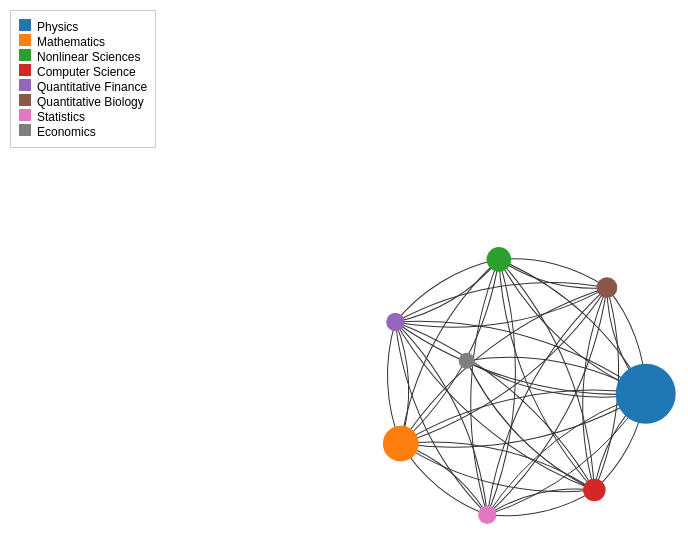
D3 v7 page, settled after 360 driven frames (6 s of simulated time); the page loaded 2 data file(s).


const svg = d3.select("svg");
const container = svg.append("g");
const tooltip = d3.select(".tooltip");
const legend = d3.select(".legend");
const backBtn = d3.select("#back-btn");
const prLegend = d3.select(".pagerank-legend");
const prMin = document.getElementById("pr-min");
const prMax = document.getElementById("pr-max");

svg.call(d3.zoom().on("zoom", e => container.attr("transform", e.transform)));

let currentView = "field";

loadFieldGraph();

function loadFieldGraph() {
  backBtn.style("display", "none");
  prLegend.style("display", "none");
  currentView = "field";
  container.selectAll("*").remove();
  legend.selectAll("*").remove();

  Promise.all([
    d3.csv("/static/field_level_nodes.csv"),
    d3.csv("/static/field_level_edges.csv")
  ]).then(([nodes, links]) => {
    nodes.forEach(d => d.paper_count = +d.paper_count);
    links.forEach(d => d.weight = +d.weight);

    const color = d3.scaleOrdinal(d3.schemeCategory10);
    const rScale = d3.scaleSqrt().domain(d3.extent(nodes, d => d.paper_count)).range([8, 30]);
    const wScale = d3.scaleLinear().domain(d3.extent(links, d => d.weight)).range([1, 5]);

    const sim = d3.forceSimulation(nodes)
      .force("link", d3.forceLink(links).id(d => d.id).distance(180))
      .force("charge", d3.forceManyBody().strength(-300))
      .force("center", d3.forceCenter(innerWidth / 2, innerHeight / 2));

    const link = container.append("g")
      .attr("stroke", "#333")
      .attr("fill", "none")
      .selectAll("path")
      .data(links)
      .join("path")
      .attr("stroke-width", d => wScale(d.weight))
      .on("mouseover", (e, d) => {
        tooltip.style("display", "block")
          .html(`${d.source} → ${d.target}<br>Weight: ${(+d.weight).toExponential(2)}`);
      })
      .on("mousemove", e => tooltip.style("left", (e.pageX + 10) + "px").style("top", (e.pageY - 20) + "px"))
      .on("mouseout", () => tooltip.style("display", "none"));

    const node = container.append("g")
      .selectAll("circle")
      .data(nodes)
      .join("circle")
      .attr("r", d => rScale(d.paper_count))
      .attr("fill", d => color(d.id))
      .call(drag(sim))
      .on("dblclick", (_, d) => {
        const safeField = d.id.replace(/[\s/]/g, "_");
        loadSubfieldGraph(safeField);
      })
      .on("mouseover", (e, d) => {
        tooltip.style("display", "block")
          .html(`<strong>${d.id}</strong><br>Papers: ${d.paper_count}`);
      })
      .on("mousemove", e => tooltip.style("left", (e.pageX + 10) + "px").style("top", (e.pageY - 20) + "px"))
      .on("mouseout", () => tooltip.style("display", "none"));

    sim.on("tick", () => {
      link.attr("d", d => {
        const dx = d.target.x - d.source.x, dy = d.target.y - d.source.y;
        const dr = Math.sqrt(dx * dx + dy * dy) * 1.5;
        return `M${d.source.x},${d.source.y}A${dr},${dr} 0 0,1 ${d.target.x},${d.target.y}`;
      });
      node.attr("cx", d => d.x).attr("cy", d => d.y);
    });

    nodes.slice(0, 30).forEach(d => {
      const item = document.createElement("div");
      item.innerHTML = `<span style="display:inline-block;width:12px;height:12px;background:${color(d.id)};margin-right:6px;"></span>${d.id}`;
      legend.node().appendChild(item);
    });
  });
}

function loadSubfieldGraph(field) {
  backBtn.style("display", "inline-block");
  prLegend.style("display", "block");
  container.selectAll("*").remove();
  legend.selectAll("*").remove();

  Promise.all([
    d3.csv(`graphdata/${field}/nodes.csv`),
    d3.csv(`graphdata/${field}/edges.csv`)
  ]).then(([nodes, links]) => {
    nodes.forEach(d => {
      d.paper_count = +d.paper_count;
      d.pagerank = +d.pagerank;
      d.id = d.id && d.id.trim() ? d.id : "General";
    });
    links.forEach(d => d.weight = +d.weight);

    const prExtent = d3.extent(nodes, d => d.pagerank);
    prMin.textContent = prExtent[0].toExponential(1);
    prMax.textContent = prExtent[1].toExponential(1);

    const sizeScale = d3.scaleSqrt().domain(d3.extent(nodes, d => d.paper_count)).range([6, 28]);
    const colorScale = d3.scaleLinear().domain(prExtent).range(["blue", "red"]);
    const wScale = d3.scaleLinear().domain(d3.extent(links, d => d.weight)).range([0.5, 4]);

    const sim = d3.forceSimulation(nodes)
      .force("link", d3.forceLink(links).id(d => d.id).distance(160))
      .force("charge", d3.forceManyBody().strength(-250))
      .force("center", d3.forceCenter(innerWidth / 2, innerHeight / 2));

    const link = container.append("g")
      .attr("stroke", "#333")
      .attr("fill", "none")
      .selectAll("path")
      .data(links)
      .join("path")
      .attr("stroke-width", d => wScale(d.weight))
      .on("mouseover", (e, d) => {
        tooltip.style("display", "block")
          .html(`${d.source} → ${d.target}<br>Weight: ${(+d.weight).toExponential(2)}`);
      })
      .on("mousemove", e => tooltip.style("left", (e.pageX + 10) + "px").style("top", (e.pageY - 20) + "px"))
      .on("mouseout", () => tooltip.style("display", "none"));

    const node = container.append("g")
      .selectAll("circle")
      .data(nodes)
      .join("circle")
      .attr("r", d => sizeScale(d.paper_count))
      .attr("fill", d => colorScale(d.pagerank))
      .call(drag(sim))
      .on("mouseover", (e, d) => {
        tooltip.style("display", "block")
          .html(`<strong>${d.id}</strong><br>PageRank: ${d.pagerank.toExponential(2)}`);
      })
      .on("mousemove", e => tooltip.style("left", (e.pageX + 10) + "px").style("top", (e.pageY - 20) + "px"))
      .on("mouseout", () => tooltip.style("display", "none"));

    sim.on("tick", () => {
      link.attr("d", d => {
        const dx = d.target.x - d.source.x, dy = d.target.y - d.source.y;
        const dr = Math.sqrt(dx * dx + dy * dy) * 1.5;
        return `M${d.source.x},${d.source.y}A${dr},${dr} 0 0,1 ${d.target.x},${d.target.y}`;
      });
      node.attr("cx", d => d.x).attr("cy", d => d.y);
    });
  });
}

backBtn.on("click", () => loadFieldGraph());

function drag(sim) {
  return d3.drag()
    .on("start", (event, d) => {
      if (!event.active) sim.alphaTarget(0.3).restart();
      d.fx = d.x;
      d.fy = d.y;
    })
    .on("drag", (event, d) => {
      d.fx = event.x;
      d.fy = event.y;
    })
    .on("end", (event, d) => {
      if (!event.active) sim.alphaTarget(0);
      d.fx = null;
      d.fy = null;
    });
}


### data: ../static/field_level_edges.csv
source, target, weight, raw_count
Physics, Physics, 1.4e-05, 1512597
Mathematics, Physics, 3e-06, 61106
Mathematics, Mathematics, 1.7e-05, 75086
Physics, Mathematics, 3e-06, 61818
Physics, Nonlinear Sciences, 3e-06, 14390
Physics, Computer Science, 1e-06, 3035
Quantitative Biology, Nonlinear Sciences, 6e-06, 280
Quantitative Biology, Physics, 1e-06, 1650
Quantitative Biology, Computer Science, 4e-06, 105
Quantitative Biology, Mathematics, 1e-06, 196
Nonlinear Sciences, Nonlinear Sciences, 5e-05, 8052
Nonlinear Sciences, Physics, 3e-06, 13092
Nonlinear Sciences, Computer Science, 2e-06, 230
Nonlinear Sciences, Mathematics, 7e-06, 6060
Computer Science, Nonlinear Sciences, 2e-06, 193
Computer Science, Physics, 1e-06, 2803
Computer Science, Computer Science, 3.1e-05, 1753
Computer Science, Mathematics, 2e-06, 894
Physics, Quantitative Finance, 4e-06, 1464
Quantitative Finance, Nonlinear Sciences, 8e-06, 110
Physics, Quantitative Biology, 1e-06, 1834
Quantitative Biology, Quantitative Biology, 7.5e-05, 1149
Nonlinear Sciences, Quantitative Biology, 8e-06, 378
Nonlinear Sciences, Quantitative Finance, 1.5e-05, 215
Quantitative Finance, Quantitative Finance, 0.000767, 980
Quantitative Finance, Physics, 4e-06, 1344
Mathematics, Nonlinear Sciences, 7e-06, 6326
Computer Science, Quantitative Biology, 4e-06, 112
Mathematics, Quantitative Biology, 1e-06, 204
Quantitative Finance, Quantitative Biology, 3e-06, 15
Mathematics, Computer Science, 2e-06, 1027
Physics, Statistics, 0.0, 165
Mathematics, Statistics, 3e-06, 263
Quantitative Finance, Mathematics, 1e-06, 80
Mathematics, Quantitative Finance, 1e-06, 52
Statistics, Physics, 0.0, 116
Quantitative Biology, Statistics, 5e-06, 25
Statistics, Computer Science, 2e-06, 17
Statistics, Mathematics, 3e-06, 201
Computer Science, Statistics, 3e-06, 30
Statistics, Statistics, 9.3e-05, 127
Statistics, Quantitative Biology, 6e-06, 29
Quantitative Finance, Statistics, 1.1e-05, 14
Economics, Physics, 3e-06, 2
Nonlinear Sciences, Statistics, 1e-06, 21
Quantitative Finance, Computer Science, 2e-06, 18
Quantitative Biology, Quantitative Finance, 4e-06, 19
Computer Science, Quantitative Finance, 2e-06, 13
Statistics, Nonlinear Sciences, 1e-06, 8
Statistics, Quantitative Finance, 5e-06, 7
Physics, Economics, 3e-06, 2
Computer Science, Economics, 6.7e-05, 1

### data: ../static/field_level_nodes.csv
id, paper_count
Physics, 326204
Mathematics, 66524
Nonlinear Sciences, 12729
Computer Science, 7476
Quantitative Finance, 1130
Quantitative Biology, 3921
Statistics, 1171
Economics, 2